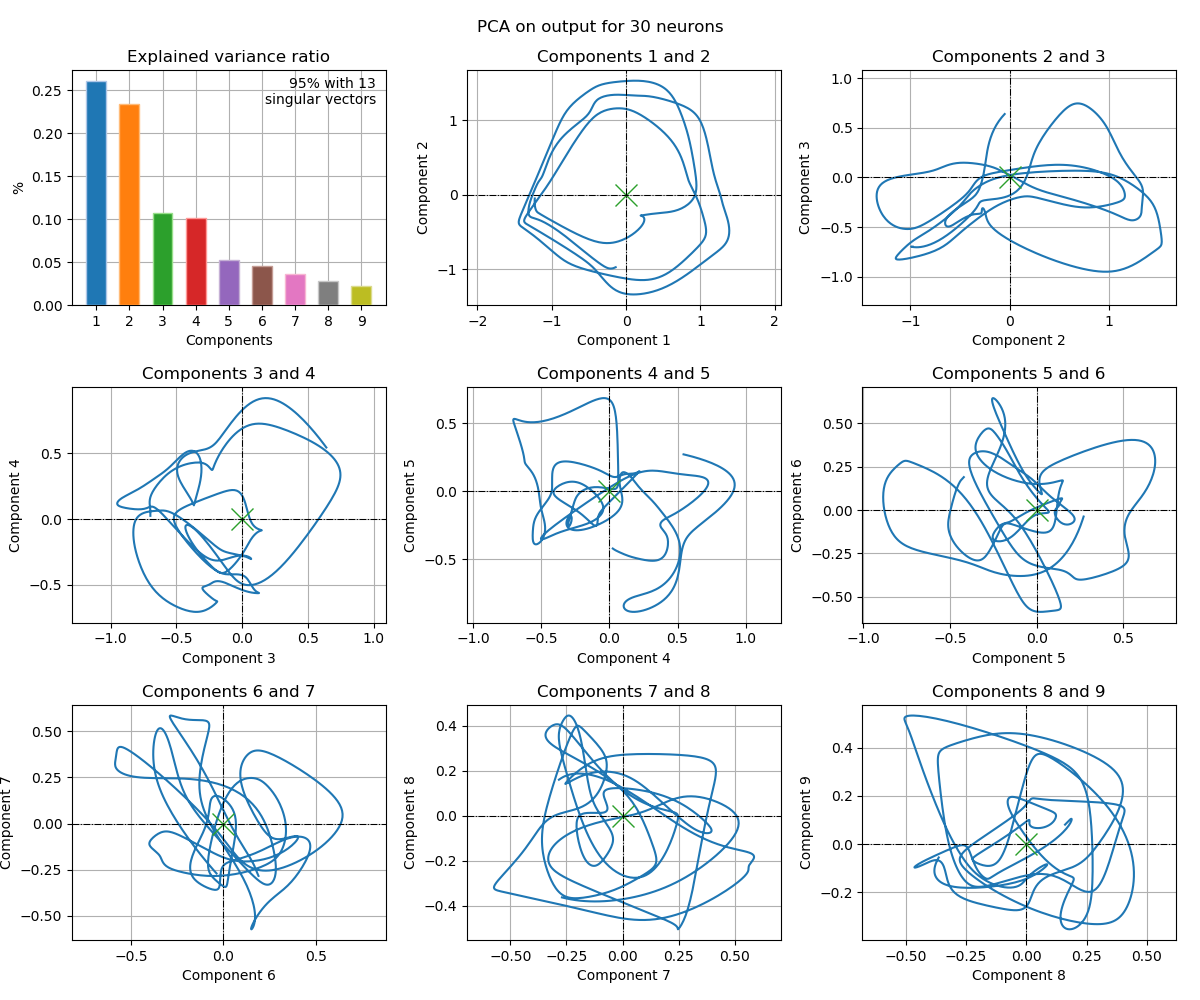

Source data for this figure (header and first rows):
, 1c, 2c, 3c, 4c, 5c, 6c, 7c, 8c, 9c
0, -0.4116, 0.5024, 0.4417, -0.2131, 0.8638, 0.8036, 1.257, 0.9515, 0.7651
1, -0.3969, 0.5403, 0.4546, -0.1985, 0.8596, 0.8299, 1.257, 0.9502, 0.7729
2, -0.3804, 0.5786, 0.4728, -0.1855, 0.8532, 0.8602, 1.253, 0.9473, 0.7765
3, -0.3625, 0.617, 0.4951, -0.1746, 0.8448, 0.8934, 1.244, 0.9429, 0.7761
4, -0.3434, 0.655, 0.5196, -0.1662, 0.8348, 0.9279, 1.232, 0.937, 0.7722
5, -0.3229, 0.6928, 0.5437, -0.1605, 0.8236, 0.9617, 1.218, 0.929, 0.765
6, -0.2995, 0.7323, 0.5652, -0.158, 0.8112, 0.993, 1.204, 0.9176, 0.7541
7, -0.27, 0.7776, 0.5821, -0.1597, 0.7965, 1.021, 1.191, 0.9002, 0.738
8, -0.2301, 0.8341, 0.5931, -0.1671, 0.778, 1.045, 1.179, 0.8734, 0.7143
9, -0.177, 0.9046, 0.5971, -0.1803, 0.7547, 1.066, 1.168, 0.8361, 0.6817
10, -0.1145, 0.9823, 0.5941, -0.1952, 0.7291, 1.084, 1.157, 0.7941, 0.6427
11, -0.05183, 1.052, 0.5842, -0.2041, 0.7061, 1.097, 1.148, 0.7588, 0.6031
12, 0.004441, 1.103, 0.567, -0.2002, 0.6898, 1.106, 1.139, 0.7397, 0.5673
13, 0.05438, 1.132, 0.5415, -0.1811, 0.6808, 1.11, 1.132, 0.7397, 0.5355
14, 0.1007, 1.144, 0.5076, -0.1482, 0.6777, 1.109, 1.125, 0.7556, 0.5057
15, 0.1441, 1.144, 0.4673, -0.1061, 0.6789, 1.106, 1.118, 0.7812, 0.4767
16, 0.1824, 1.138, 0.4244, -0.06096, 0.6828, 1.103, 1.112, 0.8086, 0.4481
17, 0.2123, 1.131, 0.3831, -0.01856, 0.6885, 1.102, 1.105, 0.8309, 0.4207
18, 0.232, 1.125, 0.3461, 0.01789, 0.6951, 1.103, 1.099, 0.8444, 0.395
19, 0.2418, 1.122, 0.3142, 0.0481, 0.7017, 1.108, 1.092, 0.8493, 0.3714
20, 0.2436, 1.12, 0.287, 0.07353, 0.7079, 1.116, 1.084, 0.8474, 0.3497
21, 0.2393, 1.119, 0.2637, 0.0961, 0.7131, 1.127, 1.075, 0.8415, 0.33
22, 0.2308, 1.12, 0.2434, 0.1175, 0.7172, 1.14, 1.064, 0.8336, 0.312
23, 0.2193, 1.121, 0.2253, 0.1387, 0.7202, 1.155, 1.051, 0.825, 0.2954
24, 0.2057, 1.123, 0.2091, 0.1606, 0.7223, 1.171, 1.036, 0.8162, 0.2799
25, 0.1907, 1.125, 0.1942, 0.1834, 0.7238, 1.188, 1.019, 0.8074, 0.2652
26, 0.1748, 1.128, 0.1804, 0.2071, 0.7251, 1.205, 1.001, 0.7986, 0.2511
27, 0.1584, 1.131, 0.1676, 0.2318, 0.7267, 1.222, 0.9803, 0.7895, 0.2375
28, 0.1418, 1.134, 0.1558, 0.2573, 0.729, 1.238, 0.9582, 0.78, 0.2243
29, 0.1254, 1.138, 0.1451, 0.2835, 0.7325, 1.252, 0.9343, 0.7698, 0.2113
30, 0.1095, 1.142, 0.1353, 0.3101, 0.7378, 1.264, 0.9081, 0.7588, 0.1988
31, 0.09451, 1.146, 0.1265, 0.3369, 0.7455, 1.273, 0.8794, 0.7469, 0.1868
32, 0.08061, 1.152, 0.1186, 0.3637, 0.7564, 1.279, 0.8477, 0.734, 0.1752
33, 0.06813, 1.158, 0.1115, 0.3902, 0.7713, 1.28, 0.8123, 0.7202, 0.1644
34, 0.0574, 1.166, 0.1048, 0.416, 0.7912, 1.276, 0.7724, 0.7054, 0.1542
35, 0.04866, 1.175, 0.09836, 0.4406, 0.8168, 1.266, 0.7275, 0.6898, 0.145
36, 0.04211, 1.186, 0.09178, 0.4636, 0.8487, 1.25, 0.6774, 0.6737, 0.1367
37, 0.03777, 1.199, 0.08492, 0.4848, 0.8867, 1.229, 0.6221, 0.6572, 0.1295
38, 0.03548, 1.212, 0.07783, 0.5041, 0.9298, 1.202, 0.563, 0.6408, 0.1233
39, 0.03483, 1.227, 0.07076, 0.5216, 0.9762, 1.171, 0.5017, 0.6246, 0.1182
40, 0.03532, 1.241, 0.0641, 0.5377, 1.023, 1.139, 0.4407, 0.6089, 0.114
41, 0.03639, 1.255, 0.05825, 0.5527, 1.069, 1.107, 0.3822, 0.594, 0.1106
42, 0.0376, 1.268, 0.05351, 0.567, 1.112, 1.077, 0.3278, 0.5799, 0.1079
43, 0.03867, 1.28, 0.05002, 0.5807, 1.15, 1.049, 0.2786, 0.5668, 0.1056
44, 0.03945, 1.29, 0.04778, 0.5939, 1.183, 1.025, 0.2349, 0.5547, 0.1037
45, 0.03989, 1.298, 0.04669, 0.6066, 1.211, 1.003, 0.1965, 0.5436, 0.1022
46, 0.04004, 1.305, 0.0466, 0.6188, 1.234, 0.9846, 0.1631, 0.5333, 0.101
47, 0.03996, 1.311, 0.04737, 0.6303, 1.253, 0.9684, 0.1341, 0.524, 0.09999
48, 0.03972, 1.315, 0.04887, 0.6411, 1.269, 0.9542, 0.1088, 0.5154, 0.09918
49, 0.0394, 1.319, 0.051, 0.6512, 1.281, 0.9416, 0.0868, 0.5075, 0.09853
50, 0.03907, 1.321, 0.05371, 0.6606, 1.29, 0.9302, 0.06743, 0.5002, 0.098
51, 0.03879, 1.322, 0.05697, 0.6693, 1.296, 0.9197, 0.05025, 0.4935, 0.09755
52, 0.03859, 1.323, 0.06081, 0.6774, 1.3, 0.9097, 0.03484, 0.4872, 0.09713
53, 0.03853, 1.323, 0.06524, 0.6849, 1.302, 0.9001, 0.02084, 0.4813, 0.09672
54, 0.03862, 1.322, 0.07034, 0.6919, 1.303, 0.8906, 0.007935, 0.4757, 0.09626
55, 0.0389, 1.32, 0.07614, 0.6985, 1.302, 0.881, -0.004144, 0.4703, 0.09572
56, 0.03938, 1.317, 0.08272, 0.7048, 1.299, 0.8712, -0.01563, 0.465, 0.09506
57, 0.04006, 1.314, 0.09013, 0.7108, 1.295, 0.8611, -0.02671, 0.4599, 0.09425
58, 0.04097, 1.31, 0.09841, 0.7166, 1.29, 0.8505, -0.03755, 0.4547, 0.09326
59, 0.04211, 1.305, 0.1076, 0.7222, 1.283, 0.8394, -0.0483, 0.4496, 0.09209
... 4,940 more rows
